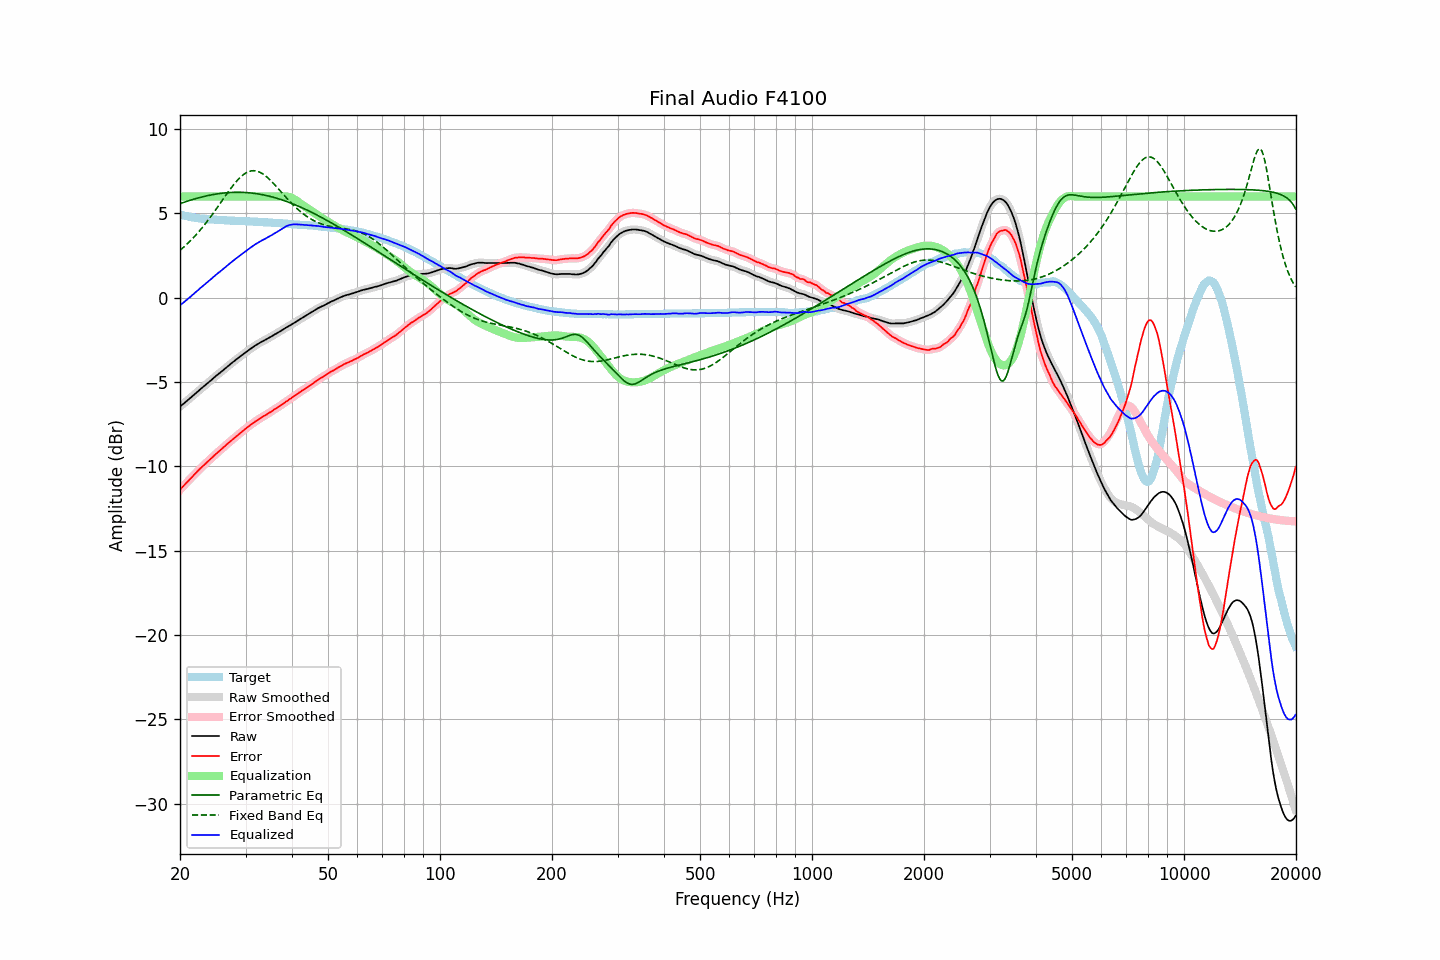

The data file committed next to this chart (first rows):
frequency, raw, error, smoothed, error_smoothed, equalization, parametric_eq, fixed_band_eq, equalized_raw, equalized_smoothed, target
20.00, -6.47, -11.39, -6.47, -11.39, 6.00, 5.57, 2.81, -0.47, -0.47, 4.93
20.20, -6.39, -11.28, -6.39, -11.29, 6.00, 5.61, 2.89, -0.39, -0.39, 4.90
20.40, -6.30, -11.18, -6.31, -11.18, 6.00, 5.64, 2.97, -0.30, -0.31, 4.88
20.61, -6.23, -11.09, -6.23, -11.08, 6.00, 5.67, 3.06, -0.23, -0.23, 4.86
20.81, -6.14, -10.98, -6.15, -10.98, 6.00, 5.70, 3.14, -0.14, -0.15, 4.84
21.02, -6.07, -10.88, -6.07, -10.88, 6.00, 5.73, 3.23, -0.07, -0.07, 4.82
21.23, -5.99, -10.78, -5.98, -10.78, 6.00, 5.77, 3.33, 0.01, 0.02, 4.80
21.44, -5.90, -10.68, -5.90, -10.68, 6.00, 5.79, 3.42, 0.10, 0.10, 4.78
21.66, -5.82, -10.57, -5.82, -10.58, 6.00, 5.82, 3.52, 0.18, 0.18, 4.76
21.87, -5.73, -10.48, -5.74, -10.48, 6.00, 5.85, 3.62, 0.27, 0.26, 4.75
22.09, -5.65, -10.38, -5.65, -10.38, 6.00, 5.88, 3.73, 0.35, 0.35, 4.73
22.31, -5.57, -10.29, -5.57, -10.29, 6.00, 5.91, 3.83, 0.43, 0.43, 4.71
22.54, -5.49, -10.19, -5.49, -10.19, 6.00, 5.93, 3.94, 0.51, 0.51, 4.70
22.76, -5.40, -10.10, -5.41, -10.10, 6.00, 5.96, 4.06, 0.60, 0.59, 4.69
22.99, -5.33, -10.01, -5.32, -10.01, 6.00, 5.98, 4.17, 0.67, 0.68, 4.68
23.22, -5.25, -9.92, -5.25, -9.92, 6.00, 6.00, 4.29, 0.75, 0.75, 4.67
23.45, -5.16, -9.83, -5.17, -9.83, 6.00, 6.03, 4.41, 0.84, 0.83, 4.66
23.69, -5.09, -9.74, -5.09, -9.74, 6.00, 6.05, 4.53, 0.91, 0.91, 4.65
23.92, -5.00, -9.66, -5.01, -9.65, 6.00, 6.07, 4.66, 1.00, 0.99, 4.65
24.16, -4.92, -9.56, -4.92, -9.57, 6.00, 6.09, 4.79, 1.08, 1.08, 4.64
24.40, -4.84, -9.48, -4.84, -9.48, 6.00, 6.10, 4.92, 1.16, 1.16, 4.64
24.65, -4.76, -9.39, -4.76, -9.39, 6.00, 6.12, 5.05, 1.24, 1.24, 4.63
24.89, -4.67, -9.30, -4.68, -9.30, 6.00, 6.14, 5.18, 1.33, 1.32, 4.63
25.14, -4.59, -9.21, -4.60, -9.21, 6.00, 6.15, 5.32, 1.41, 1.40, 4.62
25.39, -4.52, -9.13, -4.52, -9.13, 6.00, 6.17, 5.45, 1.48, 1.48, 4.61
25.65, -4.45, -9.05, -4.44, -9.05, 6.00, 6.18, 5.59, 1.55, 1.56, 4.61
25.91, -4.37, -8.96, -4.37, -8.96, 6.00, 6.19, 5.73, 1.63, 1.63, 4.60
26.16, -4.28, -8.88, -4.29, -8.88, 6.00, 6.20, 5.86, 1.72, 1.71, 4.59
26.43, -4.21, -8.80, -4.20, -8.79, 6.00, 6.21, 6.00, 1.79, 1.80, 4.59
26.69, -4.13, -8.71, -4.13, -8.71, 6.00, 6.22, 6.14, 1.87, 1.87, 4.58
26.96, -4.05, -8.63, -4.05, -8.63, 6.00, 6.23, 6.27, 1.95, 1.95, 4.58
27.23, -3.98, -8.55, -3.97, -8.54, 6.00, 6.24, 6.40, 2.02, 2.03, 4.57
27.50, -3.90, -8.46, -3.90, -8.46, 6.00, 6.24, 6.53, 2.10, 2.10, 4.57
27.77, -3.81, -8.38, -3.82, -8.38, 6.00, 6.24, 6.65, 2.19, 2.18, 4.57
28.05, -3.74, -8.30, -3.74, -8.30, 6.00, 6.25, 6.77, 2.26, 2.26, 4.56
28.33, -3.66, -8.22, -3.67, -8.22, 6.00, 6.25, 6.89, 2.34, 2.33, 4.56
28.62, -3.60, -8.15, -3.60, -8.15, 6.00, 6.25, 6.99, 2.40, 2.40, 4.55
28.90, -3.52, -8.07, -3.52, -8.07, 6.00, 6.25, 7.09, 2.48, 2.48, 4.54
29.19, -3.45, -7.99, -3.45, -7.99, 6.00, 6.25, 7.18, 2.55, 2.55, 4.54
29.48, -3.37, -7.91, -3.37, -7.91, 6.00, 6.24, 7.26, 2.63, 2.63, 4.54
29.78, -3.30, -7.83, -3.30, -7.84, 6.00, 6.24, 7.34, 2.70, 2.70, 4.54
30.08, -3.23, -7.76, -3.23, -7.76, 6.00, 6.23, 7.40, 2.77, 2.77, 4.54
30.38, -3.16, -7.68, -3.15, -7.68, 6.00, 6.23, 7.45, 2.84, 2.85, 4.52
30.68, -3.09, -7.61, -3.09, -7.61, 6.00, 6.22, 7.49, 2.91, 2.91, 4.52
30.99, -3.02, -7.54, -3.02, -7.54, 6.00, 6.21, 7.51, 2.98, 2.98, 4.52
31.30, -2.96, -7.48, -2.95, -7.47, 6.00, 6.20, 7.53, 3.04, 3.05, 4.52
31.61, -2.90, -7.40, -2.89, -7.40, 6.00, 6.19, 7.53, 3.10, 3.11, 4.51
31.93, -2.83, -7.33, -2.83, -7.34, 6.00, 6.18, 7.52, 3.17, 3.17, 4.51
32.24, -2.77, -7.28, -2.77, -7.27, 6.00, 6.16, 7.50, 3.23, 3.23, 4.50
32.57, -2.72, -7.21, -2.71, -7.21, 6.00, 6.15, 7.47, 3.28, 3.29, 4.49
32.89, -2.65, -7.14, -2.66, -7.15, 6.00, 6.13, 7.42, 3.35, 3.34, 4.49
33.22, -2.61, -7.09, -2.60, -7.09, 6.00, 6.11, 7.37, 3.39, 3.40, 4.49
33.55, -2.55, -7.03, -2.56, -7.03, 6.00, 6.09, 7.31, 3.45, 3.44, 4.47
33.89, -2.51, -6.98, -2.50, -6.98, 6.00, 6.07, 7.24, 3.49, 3.50, 4.47
34.23, -2.46, -6.92, -2.45, -6.92, 6.00, 6.05, 7.16, 3.54, 3.55, 4.47
34.57, -2.40, -6.85, -2.40, -6.86, 6.00, 6.03, 7.07, 3.60, 3.60, 4.46
34.92, -2.35, -6.80, -2.35, -6.80, 6.00, 6.01, 6.98, 3.65, 3.65, 4.45
35.27, -2.30, -6.75, -2.29, -6.74, 6.00, 5.98, 6.89, 3.70, 3.71, 4.45
35.62, -2.24, -6.67, -2.24, -6.68, 6.00, 5.96, 6.79, 3.76, 3.76, 4.44
35.97, -2.17, -6.61, -2.18, -6.61, 6.00, 5.93, 6.69, 3.83, 3.82, 4.43
... 635 more rows
